Image classification data set "processed" (BADISA-SAISRIHARSHA/Glaucoma-Detection-ResCapsNet on GitHub). Class labels (2): glaucoma negative, glaucoma positive.

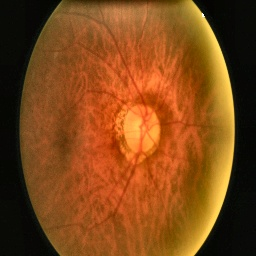
Label: glaucoma negative

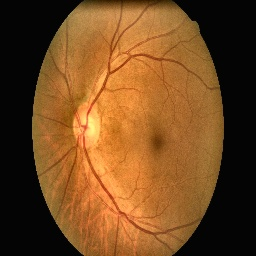
Label: glaucoma negative

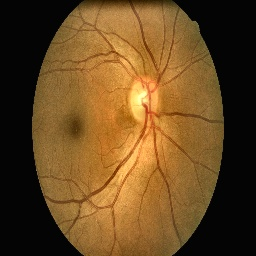
Label: glaucoma negative

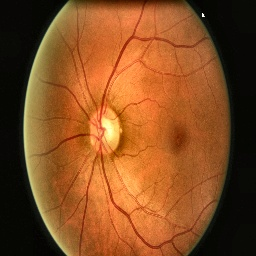
Label: glaucoma negative

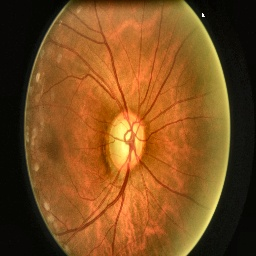
Label: glaucoma positive

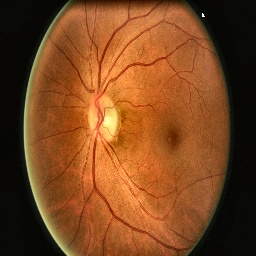
Label: glaucoma negative
